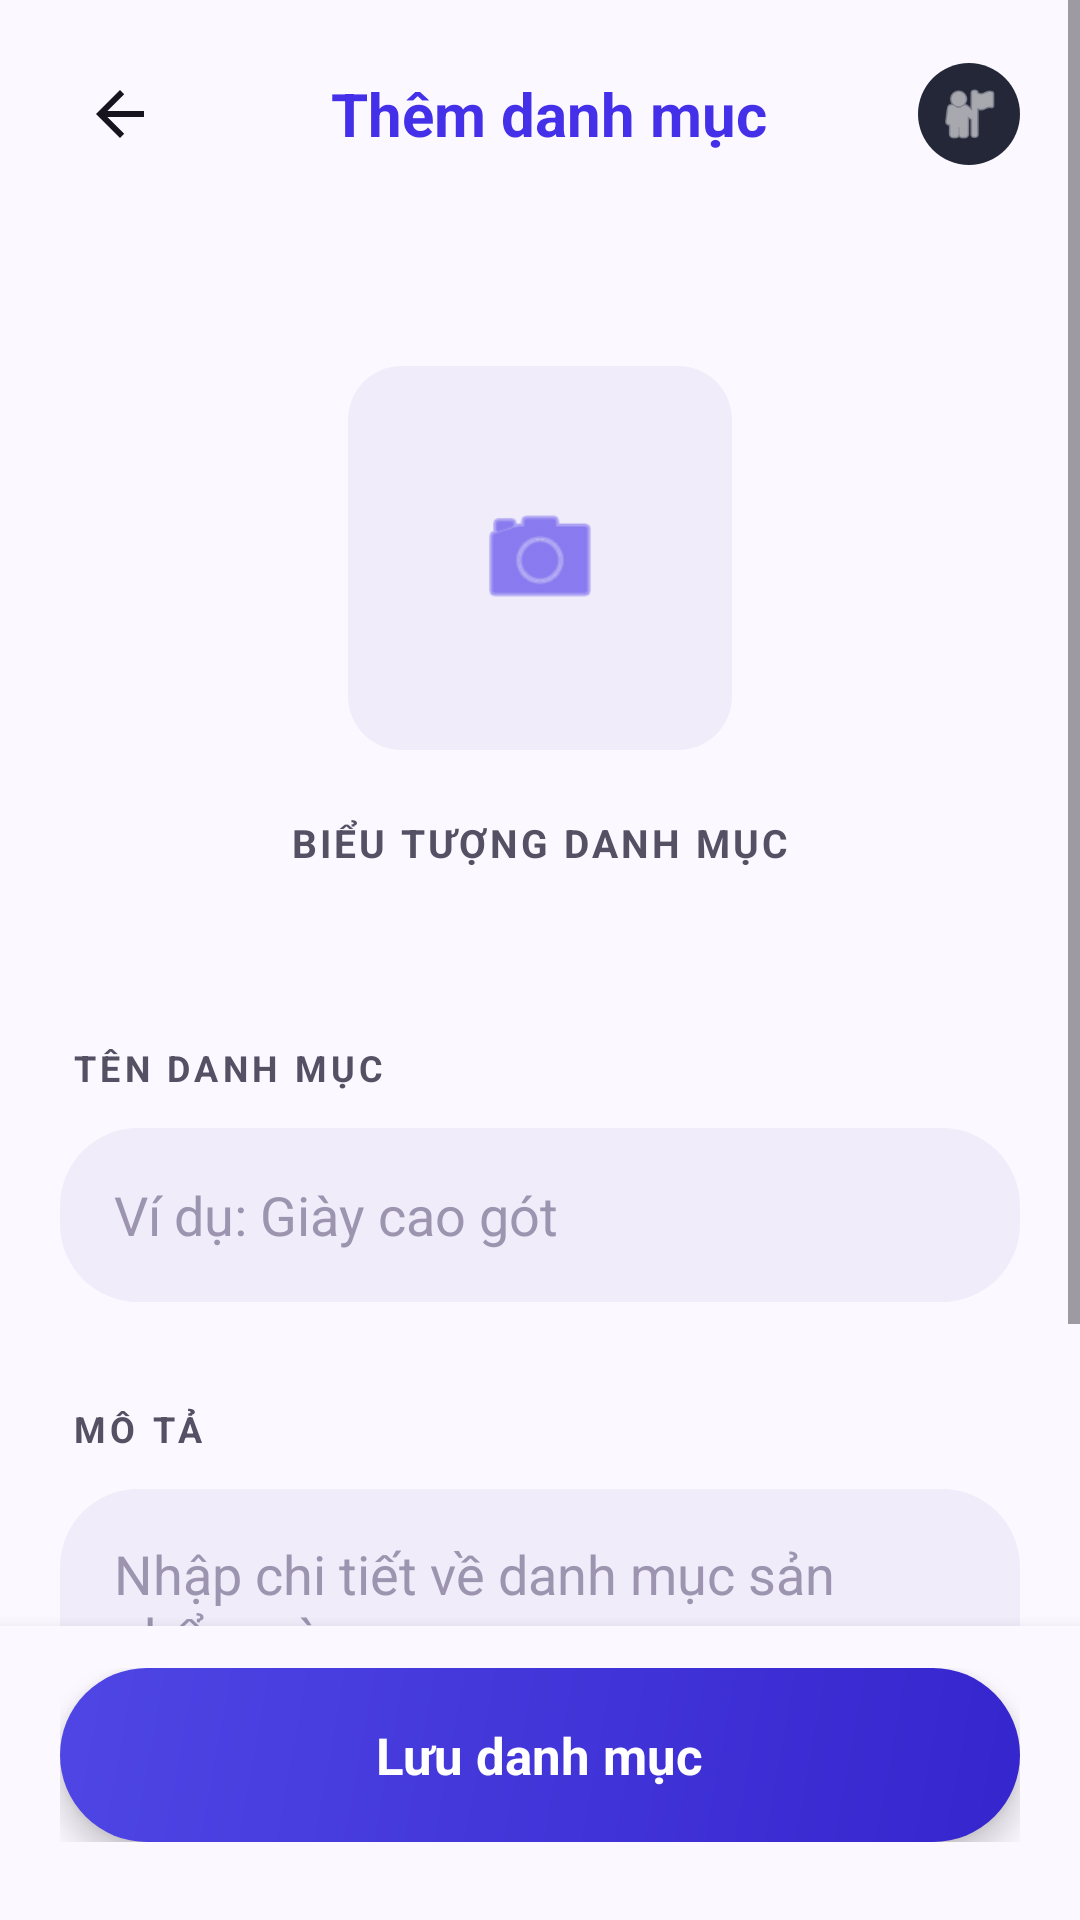

The Android layout XML behind this screen, and the referenced resources:
<!-- AndroidManifest.xml: application theme Theme.Project_Android -->
<!-- res/layout/activity_add_category.xml -->
<?xml version="1.0" encoding="utf-8"?>
<FrameLayout xmlns:android="http://schemas.android.com/apk/res/android"
    android:layout_width="match_parent"
    android:layout_height="match_parent"
    android:background="@color/screen_background">

    <ScrollView
        android:layout_width="match_parent"
        android:layout_height="match_parent"
        android:clipToPadding="false"
        android:fillViewport="true"
        android:paddingBottom="110dp">

        <LinearLayout
            android:layout_width="match_parent"
            android:layout_height="wrap_content"
            android:orientation="vertical"
            android:paddingStart="20dp"
            android:paddingTop="18dp"
            android:paddingEnd="20dp"
            android:paddingBottom="140dp">

            
            <LinearLayout
                android:layout_width="match_parent"
                android:layout_height="wrap_content"
                android:gravity="center_vertical"
                android:orientation="horizontal">

                <ImageButton
                    android:id="@+id/btnBack"
                    android:layout_width="40dp"
                    android:layout_height="40dp"
                    android:background="?attr/selectableItemBackgroundBorderless"
                    android:contentDescription="Quay lại"
                    android:src="@drawable/ic_arrow_back"
                    android:tint="@color/text_primary" />

                <TextView
                    android:id="@+id/tvHeaderTitle"
                    android:layout_width="0dp"
                    android:layout_height="wrap_content"
                    android:layout_weight="1"
                    android:gravity="center"
                    android:text="Thêm danh mục"
                    android:textColor="@color/brand_primary"
                    android:textSize="20sp"
                    android:textStyle="bold" />

                <ImageView
                    android:id="@+id/btnAdminAvatar"
                    android:layout_width="34dp"
                    android:layout_height="34dp"
                    android:background="@drawable/bg_circle_avatar"
                    android:contentDescription="Tài khoản quản trị"
                    android:padding="6dp"
                    android:src="@android:drawable/ic_menu_myplaces"
                    android:tint="@android:color/white" />
            </LinearLayout>

            <LinearLayout
                android:layout_width="match_parent"
                android:layout_height="wrap_content"
                android:layout_marginTop="64dp"
                android:gravity="center_horizontal"
                android:orientation="vertical">

                
                <FrameLayout
                    android:id="@+id/btnPickCategoryImage"
                    android:layout_width="128dp"
                    android:layout_height="128dp">

                    <ImageView
                        android:id="@+id/imgCategoryIcon"
                        android:layout_width="128dp"
                        android:layout_height="128dp"
                        android:background="@drawable/bg_category_photo_box"
                        android:padding="42dp"
                        android:scaleType="centerCrop"
                        android:src="@android:drawable/ic_menu_camera"
                        android:tint="@color/brand_primary" />
                </FrameLayout>

                <TextView
                    android:layout_width="wrap_content"
                    android:layout_height="wrap_content"
                    android:layout_marginTop="22dp"
                    android:letterSpacing="0.08"
                    android:text="BIỂU TƯỢNG DANH MỤC"
                    android:textColor="@color/text_label"
                    android:textSize="13sp"
                    android:textStyle="bold" />
            </LinearLayout>

            <TextView
                android:layout_width="wrap_content"
                android:layout_height="wrap_content"
                android:layout_marginStart="4dp"
                android:layout_marginTop="58dp"
                android:letterSpacing="0.12"
                android:text="TÊN DANH MỤC"
                android:textColor="@color/text_label"
                android:textSize="12sp"
                android:textStyle="bold" />

            <EditText
                android:id="@+id/edtCategoryName"
                android:layout_width="match_parent"
                android:layout_height="58dp"
                android:layout_marginTop="12dp"
                android:background="@drawable/bg_input_rounded"
                android:hint="Ví dụ: Giày cao gót"
                android:inputType="textCapWords"
                android:maxLines="1"
                android:paddingHorizontal="18dp"
                android:singleLine="true"
                android:textColor="@color/text_primary"
                android:textColorHint="@color/hint_color_emphasis"
                android:textSize="18sp" />

            <TextView
                android:layout_width="wrap_content"
                android:layout_height="wrap_content"
                android:layout_marginStart="4dp"
                android:layout_marginTop="34dp"
                android:letterSpacing="0.12"
                android:text="MÔ TẢ"
                android:textColor="@color/text_label"
                android:textSize="12sp"
                android:textStyle="bold" />

            <EditText
                android:id="@+id/edtCategoryDescription"
                android:layout_width="match_parent"
                android:layout_height="132dp"
                android:layout_marginTop="12dp"
                android:background="@drawable/bg_input_rounded"
                android:gravity="top"
                android:hint="Nhập chi tiết về danh mục sản phẩm này..."
                android:inputType="textMultiLine|textCapSentences"
                android:paddingHorizontal="18dp"
                android:paddingVertical="16dp"
                android:textColor="@color/text_primary"
                android:textColorHint="@color/hint_color_emphasis"
                android:textSize="18sp" />
        </LinearLayout>
    </ScrollView>

    <LinearLayout
        android:layout_width="match_parent"
        android:layout_height="wrap_content"
        android:layout_gravity="bottom"
        android:background="@color/screen_background"
        android:elevation="8dp"
        android:orientation="vertical"
        android:paddingStart="20dp"
        android:paddingTop="14dp"
        android:paddingEnd="20dp"
        android:paddingBottom="26dp">

        <LinearLayout
            android:id="@+id/btnSaveCategory"
            android:layout_width="match_parent"
            android:layout_height="58dp"
            android:background="@drawable/bg_button_create_customer"
            android:elevation="6dp"
            android:gravity="center"
            android:orientation="horizontal">

            
            <TextView
                android:layout_width="wrap_content"
                android:layout_height="wrap_content"
                android:text="Lưu danh mục"
                android:textColor="@android:color/white"
                android:textSize="17sp"
                android:textStyle="bold" />
        </LinearLayout>
    </LinearLayout>
</FrameLayout>
<!-- resources referenced by this layout -->
<resources>
  <color name="brand_primary">#4430E8</color>
  <color name="hint_color_emphasis">#9D94B0</color>
  <color name="screen_background">#FBF8FF</color>
  <color name="text_label">#555064</color>
  <color name="text_primary">#17131F</color>
  <!-- drawable bg_button_create_customer (drawable) -->
  <?xml version="1.0" encoding="utf-8"?>
  <shape xmlns:android="http://schemas.android.com/apk/res/android">
      <gradient
          android:angle="135"
          android:startColor="#3525CD"
          android:endColor="#4F46E5" />
      <corners android:radius="50dp" />
  </shape>
  <!-- drawable bg_category_photo_box (drawable) -->
  <?xml version="1.0" encoding="utf-8"?>
  <shape xmlns:android="http://schemas.android.com/apk/res/android">
      <solid android:color="#F0ECFA" />
      <corners android:radius="18dp" />
  </shape>
  <!-- drawable bg_circle_avatar (drawable) -->
  <shape xmlns:android="http://schemas.android.com/apk/res/android">
      <solid android:color="@color/avatar_background" />
      <corners android:radius="21dp" />
  </shape>
  <!-- drawable bg_input_rounded (drawable) -->
  <?xml version="1.0" encoding="utf-8"?>
  <shape xmlns:android="http://schemas.android.com/apk/res/android">
      <solid android:color="@color/input_background" />
      <corners android:radius="26dp" />
  </shape>
  <!-- drawable ic_arrow_back (drawable) -->
  <?xml version="1.0" encoding="utf-8"?>
  <vector xmlns:android="http://schemas.android.com/apk/res/android"
      android:width="24dp"
      android:height="24dp"
      android:viewportWidth="24"
      android:viewportHeight="24">
      <path
          android:fillColor="@color/text_primary"
          android:pathData="M20,11H7.8l5.6,-5.6L12,4L4,12l8,8l1.4,-1.4L7.8,13H20z" />
  </vector>
  <style name="Theme.Project_Android" parent="Base.Theme.Project_Android" />
  <color name="avatar_background">#232738</color>
  <color name="input_background">#F0ECFA</color>
  <style name="Base.Theme.Project_Android" parent="Theme.Material3.DayNight.NoActionBar">
          
          
          <item name="android:windowAnimationStyle">@style/NoActivityAnimation</item>
      </style>
  <style name="NoActivityAnimation">
          <item name="android:activityOpenEnterAnimation">@anim/no_animation</item>
          <item name="android:activityOpenExitAnimation">@anim/no_animation</item>
          <item name="android:activityCloseEnterAnimation">@anim/no_animation</item>
          <item name="android:activityCloseExitAnimation">@anim/no_animation</item>
          <item name="android:taskOpenEnterAnimation">@anim/no_animation</item>
          <item name="android:taskOpenExitAnimation">@anim/no_animation</item>
          <item name="android:taskCloseEnterAnimation">@anim/no_animation</item>
          <item name="android:taskCloseExitAnimation">@anim/no_animation</item>
      </style>
</resources>
